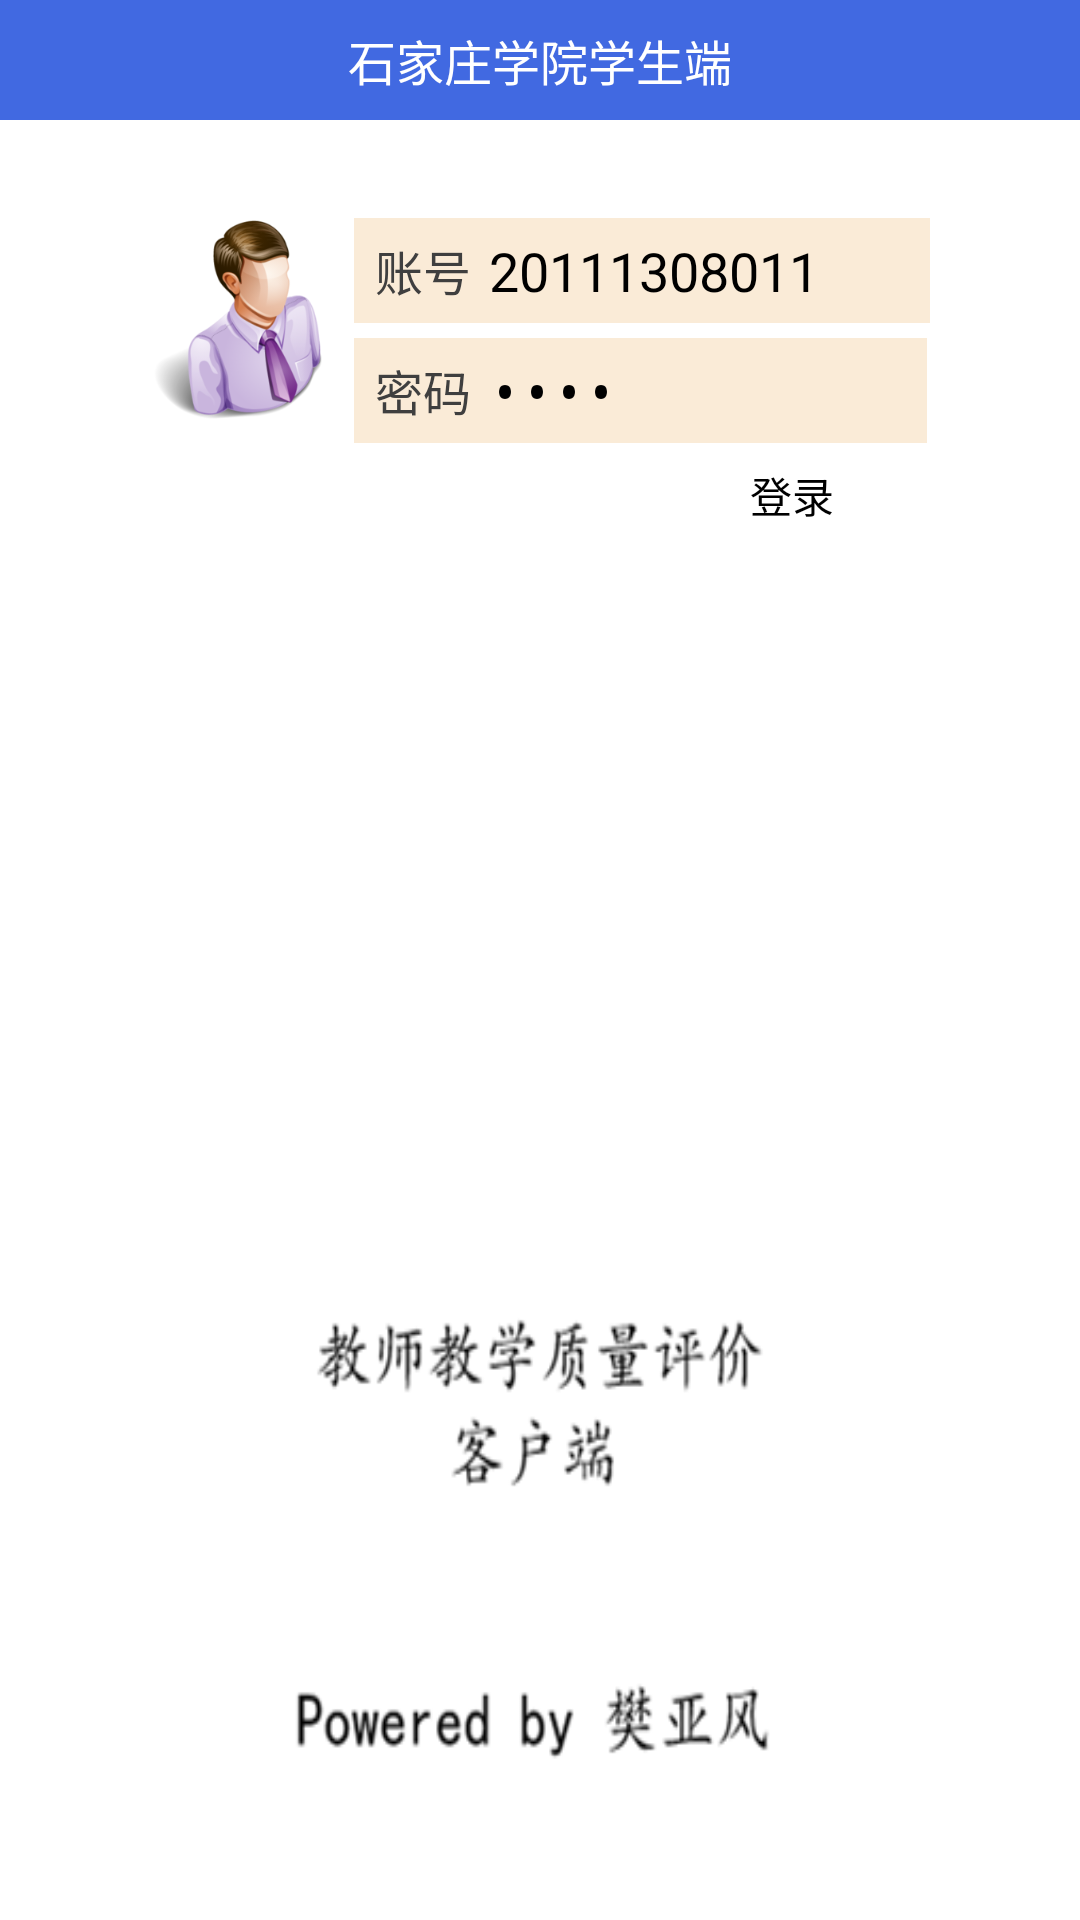

Produce the Android XML layout that renders to this screen, including the resource entries it uses.
<!-- AndroidManifest.xml: application theme AppTheme -->
<!-- res/layout/activity_login_first.xml -->
<?xml version="1.0" encoding="utf-8"?>
<LinearLayout xmlns:android="http://schemas.android.com/apk/res/android"
    android:id="@+id/loginRoot"
    android:layout_width="fill_parent"
    android:layout_height="fill_parent"
    android:background="@drawable/start"
    android:orientation="vertical">

    <LinearLayout
        android:id="@+id/upmost"
        android:layout_width="fill_parent"
        android:layout_height="wrap_content"
        android:layout_alignParentTop="true"
        android:layout_gravity="center_horizontal"
        android:background="#4169E1"
        android:orientation="vertical">

        <RelativeLayout
            android:layout_width="fill_parent"
            android:layout_height="40dp"
            android:gravity="center_horizontal">


            <TextView
                android:id="@+id/title"
                android:layout_width="wrap_content"
                android:layout_height="wrap_content"
                android:layout_centerInParent="true"
                android:gravity="center_horizontal"
                android:paddingBottom="7dp"
                android:paddingTop="7dp"
                android:text="石家庄学院学生端"
                android:textColor="#ffffff"
                android:textSize="16sp" />
        </RelativeLayout>
    </LinearLayout>

    <LinearLayout
        android:id="@+id/linear1"
        android:layout_width="fill_parent"
        android:layout_height="80dp"
        android:layout_weight="1"
        android:orientation="vertical">

        <RelativeLayout
            android:id="@+id/relativelayout2"
            android:layout_width="fill_parent"
            android:layout_height="280dp"
            android:layout_marginLeft="15dp"
            android:layout_marginRight="15dp"
            android:layout_marginTop="62.0px"
            android:layout_weight="0.00"
            android:background="#FFFFFF"
            android:paddingBottom="10.0px"
            android:paddingTop="21.0px">

            <ImageView
                android:id="@+id/faceImg"
                android:layout_width="68dp"
                android:layout_height="68dp"
                android:layout_marginTop="5.0dip"
                android:layout_marginLeft="30.0dip"
                android:background="@drawable/icon" />

            <EditText
                android:id="@+id/login_edit_account"
                android:layout_width="fill_parent"
                android:layout_height="35dp"
                android:layout_alignParentTop="true"
                android:layout_marginBottom="5.0dip"
                android:layout_marginLeft="5.0dip"
                android:layout_marginRight="35.0dip"
                android:layout_marginTop="5.0dip"
                android:layout_toRightOf="@+id/faceImg"
                android:background="#FAEBD7"
                android:text="20111308011"
                android:paddingLeft="45.0sp"
                android:saveEnabled="true"
                android:singleLine="true"
                android:textColor="@color/black" />

            <TextView
                android:id="@+id/textview01"
                android:layout_width="wrap_content"
                android:layout_height="wrap_content"
                android:layout_alignBottom="@+id/login_edit_account"
                android:layout_alignLeft="@+id/login_edit_account"
                android:layout_alignTop="@+id/login_edit_account"
                android:layout_marginRight="15.0sp"
                android:gravity="center_vertical"
                android:paddingLeft="7.0sp"
                android:text="@string/username_input"
                android:textColor="#ff3f3f3f"
                android:textSize="16.0dip" />

            <EditText
                android:id="@+id/login_edit_pwd"
                android:layout_width="wrap_content"
                android:layout_height="35dp"
                android:layout_alignLeft="@+id/login_edit_account"
                android:layout_alignRight="@+id/login_edit_account"
                android:layout_below="@+id/login_edit_account"
                android:layout_marginRight="1.0dip"
                android:background="#FAEBD7"
                android:text="Aa11"
                android:paddingLeft="45.0sp"
                android:password="true"
                android:textColor="@color/black"
                android:saveEnabled="true"
                android:singleLine="true" />

            <TextView
                android:id="@+id/textview02"
                android:layout_width="wrap_content"
                android:layout_height="wrap_content"
                android:layout_alignBottom="@+id/login_edit_pwd"
                android:layout_alignRight="@+id/textview01"
                android:layout_alignTop="@+id/login_edit_pwd"
                android:gravity="center_vertical"
                android:paddingLeft="7.0sp"
                android:text="@string/password_input"
                android:textColor="#ff3f3f3f"
                android:textSize="16.0dip" />

            <CheckBox
                android:id="@+id/login_cb_savepwd"
                android:layout_width="wrap_content"
                android:layout_height="wrap_content"
                android:layout_alignBaseline="@+id/login_btn_login"
                android:button="@drawable/btn_check"
                android:paddingLeft="40.0px"
                android:layout_marginLeft="30dp"
                android:text="@string/opt_remember"
                android:visibility="gone"
                android:textColor="#ff222222"
                android:textSize="16.0sp" />

            <ProgressBar
                android:id="@+id/login_progress"
                android:layout_centerInParent="true"
                android:layout_below="@+id/login_edit_pwd"
                android:layout_marginTop="10dp"
                android:layout_width="30dp"
                android:layout_height="30dp"
                android:visibility="gone"
                android:layout_gravity="center_horizontal" />

            <Button
                android:id="@+id/login_btn_login"
                android:layout_width="90.0dp"
                android:layout_height="35dp"
                android:background="@drawable/login_selector"
                android:text="@string/login"
                android:layout_below="@+id/login_edit_pwd"
                android:layout_alignRight="@+id/login_edit_pwd"
                android:layout_alignEnd="@+id/login_edit_pwd" />


        </RelativeLayout>
    </LinearLayout>

</LinearLayout>
<!-- resources referenced by this layout -->
<resources>
  <color name="black">#FF000000</color>
  <!-- drawable icon: png bitmap (drawable-hdpi, 47094 bytes) -->
  <!-- drawable start: png bitmap (drawable-hdpi, 46203 bytes) -->
  <string name="login">登录</string>
  <string name="opt_remember">记住密码</string>
  <string name="password_input">密码</string>
  <string name="username_input">账号</string>
  <style name="AppTheme" parent="AppBaseTheme">
          
      </style>
  <style name="AppBaseTheme" parent="android:Theme.Light">
          
      </style>
</resources>
